Run: headless pygame with SDL's dummy video driver; simulated clock (each Clock.tick advances the game by its frame time, no real sleeping); random seed 0; keys injected as events and as key.get_pressed() state; mouse plan: one left click at the window centre at the start of phase 2, then a move to the lower-right quarter at the start of phase 3.
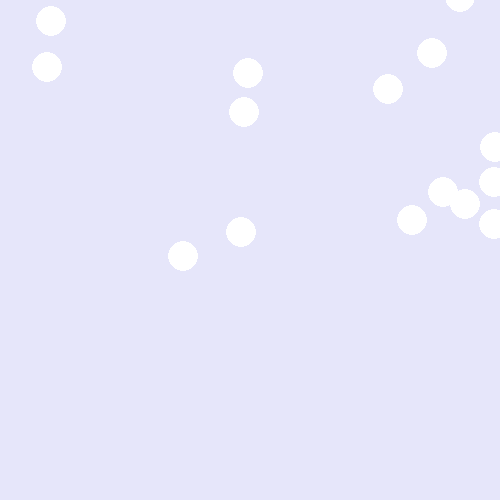
Frame 1 of 4 · flips 1–60 · no input
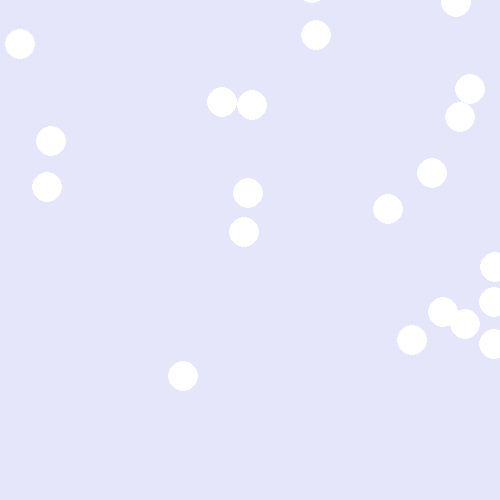
Frame 2 of 4 · flips 61–180 · clicked the window centre · tapped SPACE, RETURN · held RIGHT (→), D
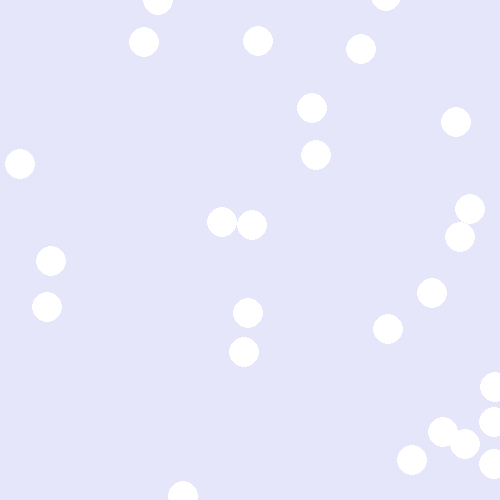
Frame 3 of 4 · flips 181–300 · moved the mouse to the lower-right quarter · held DOWN (↓), S
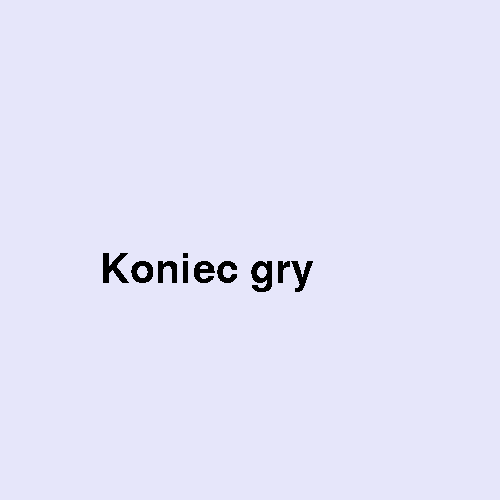
Frame 4 of 4 · flips 301–420 · held LEFT (←), A, UP (↑), W

The pygame program that drew these frames:

import pygame
import random
pygame.init()
 
blue = [230,230,250]
white  = [255, 255, 255]
size = [500, 500]
    
     
 
screen = pygame.display.set_mode(size)

pygame.display.set_caption("Płatki śniegu")
 
snowFall = []
for i in range(30):
    x = random.randrange(0, 500)
    y = random.randrange(-400, 200)
    snowFall.append([x, y])
 
clock = pygame.time.Clock()
done = False
end = False
while not done:
 
    for event in pygame.event.get():  
        if event.type == pygame.QUIT:  
            done = True
    screen.fill(blue)
    
    if not end:
        for i in range(30):
            pygame.draw.circle(screen, white, snowFall[i], 15)
    
            snowFall[i][1] += 1
            
            if pygame.mouse.get_pressed()[0]:
                pos = pygame.mouse.get_pos()
                if((snowFall[i][0]-15 < pos[0] and snowFall[i][0]+15 > pos[0]) and (snowFall[i][1]-15 < pos[1] and snowFall[i][1]+15 > pos[1])):
                    y = random.randrange(-50, -10)
                    snowFall[i][1] = y
                
                    x = random.randrange(0, 500)
                    snowFall[i][0] = x
                
                    
            if snowFall[i][1] >= 500:
                del snowFall
                end = True
                break
    if end:        
        pygame.font.init() 
        my_font = pygame.font.SysFont('Arial', 60)
        text_surface = my_font.render('Koniec gry', False, (0, 0, 0))
        screen.blit(text_surface, (100,250))
    pygame.display.flip()
    clock.tick(30)
pygame.quit()
